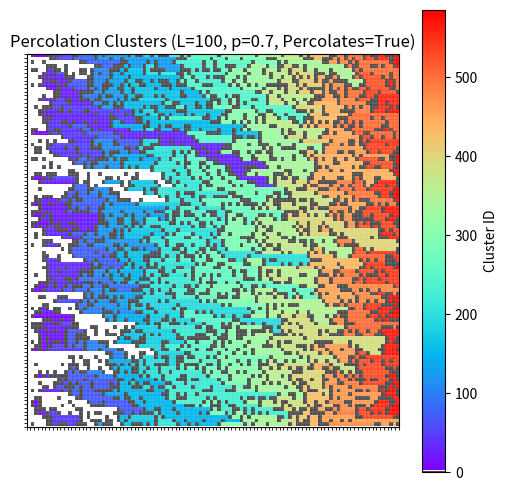

Recreate this plot in Python.
import numpy as np
import matplotlib.pyplot as plt
from matplotlib.colors import ListedColormap
import time

length = 100
p = 0.7
k = 2
L = {}
S = {1: length}
np.random.seed(12)

grid = np.zeros((length, length))
grid[:, 0] = 1

random_values = np.random.random((length, length))


def get_up_left_neighbors(grid, i, j):
    """Get the up and left neighbors of the cell"""
    neighbors_k = []

    # Up
    if i > 0 and grid[i - 1, j] != 0:
        neighbors_k.append(grid[i - 1, j])

    # Left
    if j > 0 and grid[i, j - 1] != 0:
        neighbors_k.append(grid[i, j - 1])

    return neighbors_k


def root(label):
    """Find the root of the label"""
    if label not in L:
        L[label] = label

    while label != L[label]:
        label = L[label]
    return label


def is_percolating():
    """Check if the cluster percolates"""
    left_root = root(1)

    for cell in grid[:, -1]:
        if cell != 0:
            if L[int(cell)] == left_root:
                return True
    return False


start_time = time.time()

for j in range(length):
    for i in range(length):
        if random_values[i, j] < p and grid[i, j] == 0:
            neighbors_k = get_up_left_neighbors(grid, i, j)

            if len(neighbors_k) == 0:
                grid[i, j] = k
                L[k] = k
                S[k] = 1
                k += 1

            elif len(neighbors_k) == 1:
                k_neighbor = int(neighbors_k[0])
                grid[i, j] = k_neighbor
                S[k_neighbor] += 1

            else:
                k_up = int(neighbors_k[0])
                k_left = int(neighbors_k[1])
                if k_up != k_left:
                    grid[i, j] = k_left
                    L[k_up] = k_left
                    S[k_left] += S[k_up] + 1
                    S[k_up] = 0
                else:
                    grid[i, j] = k_left
                    S[k_left] += 1


percolates = is_percolating()
end_time = time.time()
print(f"Runtime: {end_time - start_time:.3f} seconds")


def merge_clusters():
    """Plot the clusters with the same root as same color (not efficient in high lenghts)"""
    for i in range(length):
        for j in range(length):
            if grid[i, j] > 0:
                grid[i, j] = root(int(grid[i, j]))


# merge_clusters()

plt.figure(figsize=(6, 6))
colors = plt.cm.rainbow(np.linspace(0, 1, int(k)))
colors[0] = (0.3, 0.3, 0.3, 1.0)
colors[1] = (0, 0, 0, 0)
cmap = ListedColormap(colors)

plt.imshow(grid, cmap=cmap, vmin=0, vmax=k - 1)
plt.colorbar(label="Cluster ID")
plt.grid(False)
ax = plt.gca()
ax.set_xticks(np.arange(-0.5, length, 1), minor=True)
ax.set_yticks(np.arange(-0.5, length, 1), minor=True)
ax.grid(which="minor", color="white", linestyle="-", linewidth=0.1)
plt.xticks([])
plt.yticks([])
plt.title(f"Percolation Clusters (L={length}, p={p}, Percolates={percolates})")
plt.show()
